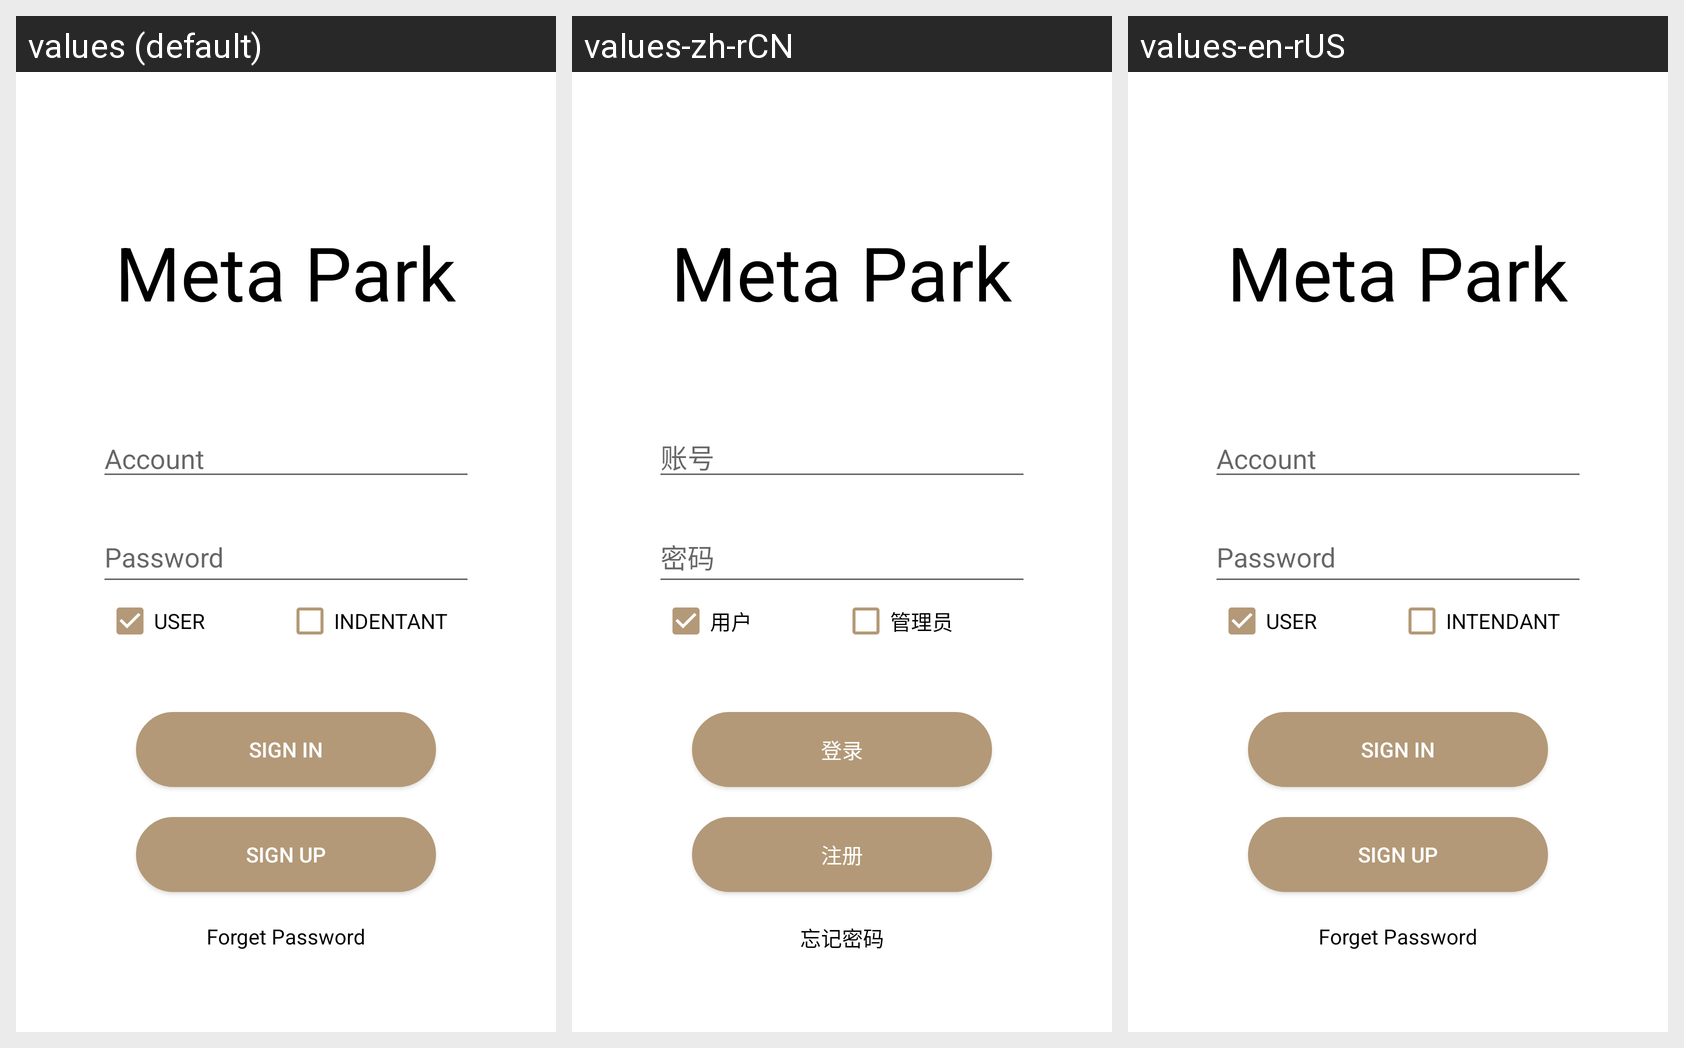

Translations of the strings shown on this Android screen, per locale in the grid:
Android screen res/layout/activity_sign_in.xml rendered under 3 locales, left to right: values (default), values-zh-rCN, values-en-rUS. Device: Nexus 5 (rendered at 1080×1920; each locale shown at half size, 540×960, under a caption strip naming it); theme Theme.Parking.
Strings drawn on this screen, with the default value and each locale's value (text and hints the layout hard-codes, and strings that could not be matched under every locale, appear in the picture but are not listed):

user
  values: USER
  values-zh-rCN: 用户
  values-en-rUS: USER

intendant
  values: INDENTANT
  values-zh-rCN: 管理员
  values-en-rUS: INTENDANT

account
  values: Account
  values-zh-rCN: 账号
  values-en-rUS: Account

pwd
  values: Password
  values-zh-rCN: 密码
  values-en-rUS: Password

sign_in
  values: sign in
  values-zh-rCN: 登录
  values-en-rUS: sign in

sign_up
  values: sign up
  values-zh-rCN: 注册
  values-en-rUS: sign up

forgetPWD
  values: Forget Password
  values-zh-rCN: 忘记密码
  values-en-rUS: Forget Password
